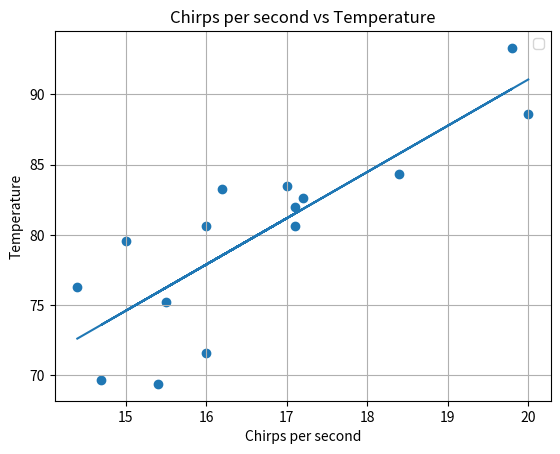

This figure's Python source:
import matplotlib.pyplot as plt
import numpy as np

chirps = np.array([20.0, 16.0, 19.8, 18.4, 17.1, 15.5, 14.7, 17.1, 15.4, 16.2, 15.0, 17.2, 16.0, 17.0, 14.4])
temperatures = np.array([88.6, 71.6, 93.3, 84.3, 80.6, 75.2, 69.7, 82.0, 69.4, 83.3, 79.6, 82.6, 80.6, 83.5, 76.3])

b, a = np.polyfit(chirps, temperatures, deg=1)

y = a + b * chirps 

plt.scatter(chirps, temperatures)
plt.plot(chirps, y)

plt.xlabel("Chirps per second")
plt.ylabel("Temperature")
plt.title("Chirps per second vs Temperature")
plt.legend()
plt.grid(True)
plt.show()